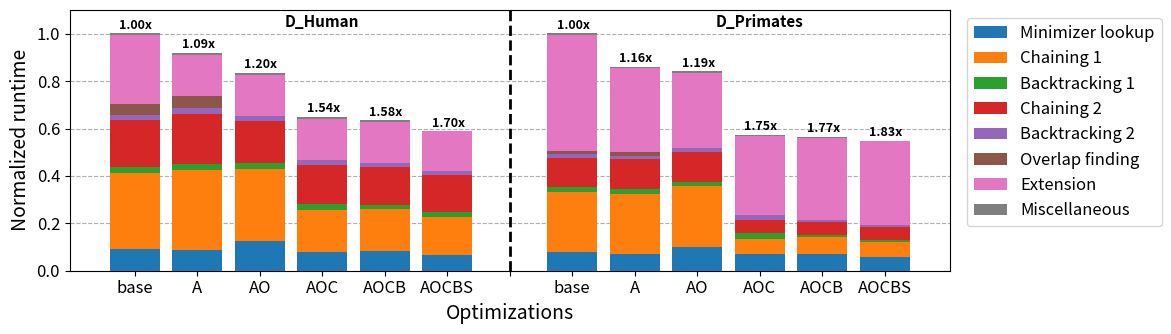

This chart was generated by the following Python code:
import matplotlib.pyplot as plt
import numpy as np
import seaborn as sns

plt.rcParams.update({'font.size': 12})  # Base font size scaled by 1.2

# Data for the first part (human)
categories = ['Minimizer lookup', 'Chaining 1', 'Backtracking 1', 'Chaining 2', 'Backtracking 2', 'Overlap finding', 'Extension', 'Miscellaneous']
runtime_human = [1237.404, 1135.931, 1032.298, 801.616, 783.492, 727.938]
value_mm2_human = np.array([0.091, 0.322, 0.025, 0.198, 0.021, 0.048, 0.289, 0.007]) * runtime_human[0] / runtime_human[0]
value_mm2_avx_human = np.array([0.095, 0.366, 0.030, 0.230, 0.025, 0.055, 0.191, 0.008]) * runtime_human[1] / runtime_human[0]
value_mm2_avx_olp_human = np.array([0.150, 0.366, 0.028, 0.213, 0.026, 0.001, 0.206, 0.010]) * runtime_human[2] / runtime_human[0]
value_mm2_hap_chain_human = np.array([0.125, 0.273, 0.039, 0.250, 0.032, 0.001, 0.268, 0.013]) * runtime_human[3] / runtime_human[0]
value_mm2_hap_chain_btk_human = np.array([0.131, 0.280, 0.026, 0.257, 0.023, 0.001, 0.270, 0.013]) * runtime_human[4] / runtime_human[0]
value_mm2_hap_chain_btk_sort_human = np.array([0.112, 0.274, 0.032, 0.268, 0.029, 0.001, 0.283, 0.003]) * runtime_human[5] / runtime_human[0]
data_human = np.array([value_mm2_human, value_mm2_avx_human, value_mm2_avx_olp_human, value_mm2_hap_chain_human, value_mm2_hap_chain_btk_human, value_mm2_hap_chain_btk_sort_human])

# Data for the second part (primates)
runtime_primates = [2040.404, 1752.056, 1715.094, 1167.523, 1152.008, 1116.460]
value_mm2_primates = np.array([0.078, 0.256, 0.020, 0.123, 0.017, 0.012, 0.490, 0.005]) * runtime_primates[0] / runtime_primates[0]
value_mm2_avx_primates = np.array([0.084, 0.295, 0.022, 0.146, 0.019, 0.017, 0.412, 0.005]) * runtime_primates[1] / runtime_primates[0]
value_mm2_olp_primates = np.array([0.118, 0.305, 0.023, 0.148, 0.022, 0.000, 0.377, 0.007]) * runtime_primates[2] / runtime_primates[0]
value_mm2_hap_chain_primates = np.array([0.123, 0.114, 0.042, 0.092, 0.039, 0.001, 0.579, 0.010]) * runtime_primates[3] / runtime_primates[0]
value_mm2_hap_chain_btk_primates = np.array([0.127, 0.124, 0.016, 0.097, 0.012, 0.001, 0.613, 0.011]) * runtime_primates[4] / runtime_primates[0]
value_mm2_hap_chain_btk_sort_primates = np.array([0.106, 0.114, 0.019, 0.097, 0.015, 0.001, 0.646, 0.003]) * runtime_primates[5] / runtime_primates[0]
data_primates = np.array([value_mm2_primates, value_mm2_avx_primates, value_mm2_olp_primates, value_mm2_hap_chain_primates, value_mm2_hap_chain_btk_primates, value_mm2_hap_chain_btk_sort_primates])

# Combine human and primates data
data_combined = np.concatenate((data_human, data_primates), axis=1)

# Labels for the bars
labels_human = ['MM2', 'MM2_AVX', 'MM2_OLP', 'MM2_HAP_CHAIN', 'MM2_HAP_CHAIN_BTK', 'MM2_HAP_CHAIN_BTK_SORT']
labels_primates = ['MM2', 'MM2_AVX', 'MM2_OLP', 'MM2_HAP_CHAIN', 'MM2_HAP_CHAIN_BTK', 'MM2_HAP_CHAIN_BTK_SORT']

# Create figure and axis
fig, ax = plt.subplots(figsize=(12, 3.5))

# Combine all labels for human and primates
labels_combined = labels_human + labels_primates

# Use a colormap for consistent colors
colors = sns.color_palette("tab10", len(categories))

# Plot bars for human and primates using the same color scheme
bottom_human = np.zeros(len(labels_human))
bottom_primates = np.zeros(len(labels_primates))
for i, category in enumerate(categories):
    # Plot human data
    ax.bar(range(len(labels_human)), data_human[:, i], bottom=bottom_human, label=category, color=colors[i], zorder=3)
    bottom_human += data_human[:, i]
    
    # Plot primates data with offset on the x-axis
    ax.bar(np.arange(len(labels_primates)) + len(labels_human) + 1, data_primates[:, i], bottom=bottom_primates, color=colors[i], zorder=3)
    bottom_primates += data_primates[:, i]

# find the maximum value for the y-axis for each bar in the combined data


# Fix the speedup for human
speedup_human = [runtime_human[0] / x for x in runtime_human]
for i, v in enumerate(speedup_human):
    ax.text(i - 0.25, runtime_human[i] / runtime_human[0] + 0.02, f'{v:.2f}' + 'x', color='black', fontweight='bold', fontsize=9)

# Fix the speedup for primates
speedup_primates = [runtime_primates[0] / x for x in runtime_primates]
for i, v in enumerate(speedup_primates):
    ax.text(i + len(labels_human) + 1 - 0.25, runtime_primates[i] / runtime_primates[0] + 0.02, f'{v:.2f}' + 'x', color='black', fontweight='bold', fontsize=9)

# Add a thick vertical dashed line between human and primates data
ax.axvline(x=len(labels_human), color='black', linestyle='--', linewidth=2)

# Adding legend
ax.legend(loc='upper right', bbox_to_anchor=(1.25, 1))

# Set x-tick labels
ax.set_xticks(np.arange(len(labels_human) + len(labels_primates) + 1))
ax.set_xticklabels(labels_human + [''] + labels_primates, rotation=45, ha='right')
xlabels = ['base', 'A', 'AO', 'AOC', 'AOCB', 'AOCBS', '' , 'base', 'A', 'AO', 'AOC', 'AOCB', 'AOCBS']

ax.text(3, 1.03, 'D_Human', fontsize=11, fontweight='bold', ha='center')
ax.text(10, 1.03, 'D_Primates', fontsize=11, fontweight='bold', ha='center')

# Adding labels and title
ax.set_ylabel('Normalized runtime', fontsize=14)
ax.set_xlabel('Optimizations', fontsize=14)
ax.set_xticklabels(xlabels, rotation=0, ha='center')
plt.ylim(0, 1.1)
plt.tight_layout()
plt.grid(axis='y', linestyle='--', zorder=0)

# Save the figure
plt.savefig('combined_human_primates_rt1.pdf', bbox_inches='tight', format='pdf', dpi=1200)

plt.show()
